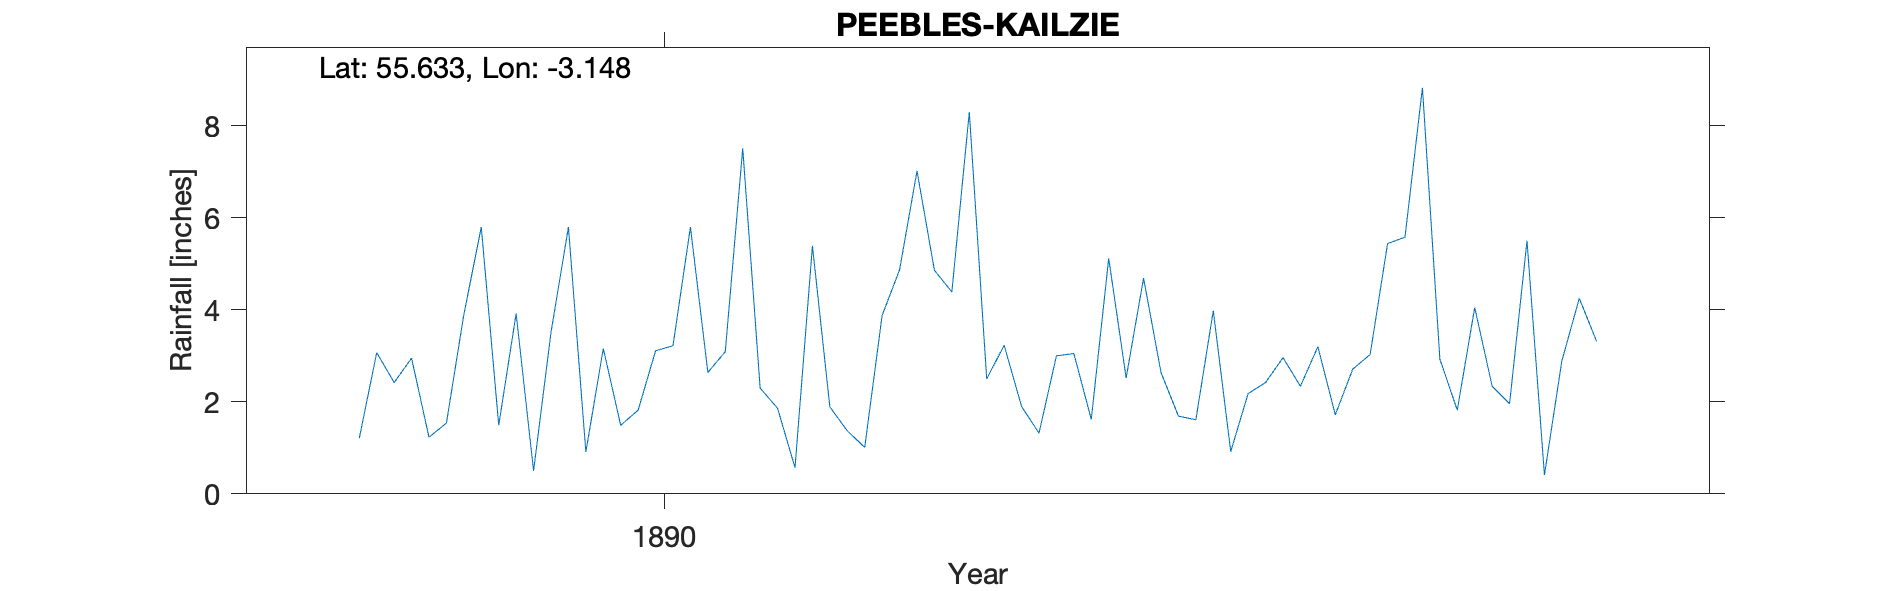

Values plotted in this chart, from the file beside it:
PEEBLES KAILZIE, , , , , , , , , , , , , , , , , , , , 
Grid ref, NT278383, Long, -3.148, Lat, 55.63, Elevation, 557, ft, , , , , , , , , , , , 
Station no, RR7377, , , , , , , , , , , , , , , , , , , 
, 1880, 1881, 1882, 1883, 1884, 1885, 1886, 1887, 1888, 1889, 1890, 1891, 1892, 1893, 1894, 1895, 1896, 1897, 1898, 1899
January, , , , , , , , , , 1.21, 5.8, 1.86, 2.5, 1.61, 5.58, , , , , 
February, , , , , , , , , , 3.07, 0.91, 0.57, 3.23, 3.98, 8.83, , , , , 
March, , , , , , , , , , 2.42, 3.16, 5.39, 1.9, 0.92, 2.93, , , , , 
April, , , , , , , , , , 2.95, 1.49, 1.89, 1.32, 2.18, 1.82, , , , , 
May, , , , , , , , , , 1.23, 1.82, 1.37, 3, 2.42, 4.05, , , , , 
June, , , , , , , , , , 1.54, 3.11, 1.01, 3.05, 2.96, 2.34, , , , , 
July, , , , , , , , , , 3.9, 3.22, 3.88, 1.62, 2.34, 1.96, , , , , 
August, , , , , , , , , , 5.8, 5.8, 4.87, 5.12, 3.2, 5.5, , , , , 
September, , , , , , , , , , 1.49, 2.64, 7.02, 2.52, 1.72, 0.41, , , , , 
October, , , , , , , , , , 3.92, 3.09, 4.86, 4.69, 2.71, 2.89, , , , , 
November, , , , , , , , , , 0.5, 7.51, 4.39, 2.64, 3.03, 4.25, , , , , 
December, , , , , , , , , , 3.51, 2.3, 8.3, 1.69, 5.44, 3.31, , , , , 
Total, , , , , , , , , , 31.54, 40.85, 45.41, 33.28, 32.51, 43.87, , , , , 
